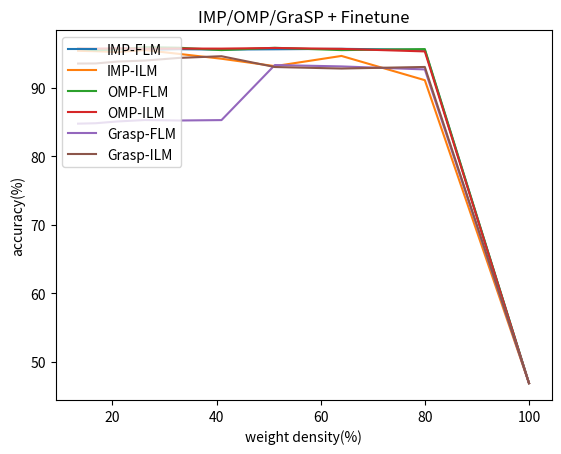

Here is the Python script that generated this plot: (Note: this script raises an exception after producing the figure.)
import matplotlib.pyplot as plt
import pandas as pd

results = {
    'density': [round(100*_,2) for _ in [1, 0.8, 0.64, 0.512, 0.4096, 0.32768, 0.262144, 0.2097152, 0.16777216, 0.134217728]]
    ,'IMP-FLM': [46.88,95.56,95.71,95.64,95.6,95.65,95.54,95.7,95.57,95.55]
    ,'IMP-ILM': [46.88,91.13,94.67,93.18,94.26,94.97,95.53,95.24,95.36,95.42]
    ,'OMP-FLM': [46.88,95.67,95.52,95.86,95.52,95.87,95.95,95.63,95.50,95.73]
    ,'OMP-ILM': [46.88,95.33,95.70,95.83,95.74,95.75,95.72,95.78,95.74,95.78]
    ,'Grasp-FLM': [46.88,92.70,93.14,93.34,85.30,85.24,85.31,85.10,84.84,84.78]
    ,'Grasp-ILM': [46.88,93.06,92.83,93.05,94.63,94.38,93.99,93.85,93.57,93.56]
    # ,'IMP-FLM': [46.88,44.64,41.92,38.66,30.84,24.54,13.05,10.15,10,10]
    # ,'IMP-ILM': [46.88,44.42,41.06,37.29,32.26,26.35,19.57,17.62,14.81,18.7]
    # ,'OMP-FLM': [46.88,44.41,41.71,38.67,29.38,20.32,11.19,10.00,10.00,10.00]
    # ,'OMP-ILM': [46.88,44.65,40.66,37.30,31.58,24.42,18.32,15.20,16.40,16.50]
    # ,'Grasp-FLM': [46.88,10.22,10.00,9.83,12.06,10.00,10.00,10.00,10.00,10.00]
    # ,'Grasp-ILM': [46.88,15.24,13.31,16.32,11.83,10.00,11.13,10.00,10.00,10.00]
}
plt.plot(results['density'], results['IMP-FLM'], label='IMP-FLM')
plt.plot(results['density'], results['IMP-ILM'], label='IMP-ILM')
plt.plot(results['density'], results['OMP-FLM'], label='OMP-FLM')
plt.plot(results['density'], results['OMP-ILM'], label='OMP-ILM')
plt.plot(results['density'], results['Grasp-FLM'], label='Grasp-FLM')
plt.plot(results['density'], results['Grasp-ILM'], label='Grasp-ILM')
plt.title('IMP/OMP/GraSP + Finetune')
plt.xlabel('weight density(%)')
plt.ylabel('accuracy(%)')
plt.legend(loc=2)
plt.savefig('results/0522/Finetune.png')
plt.close()
result_df = pd.DataFrame(results)
result_df.to_csv('results/0522/Finetune.csv')
